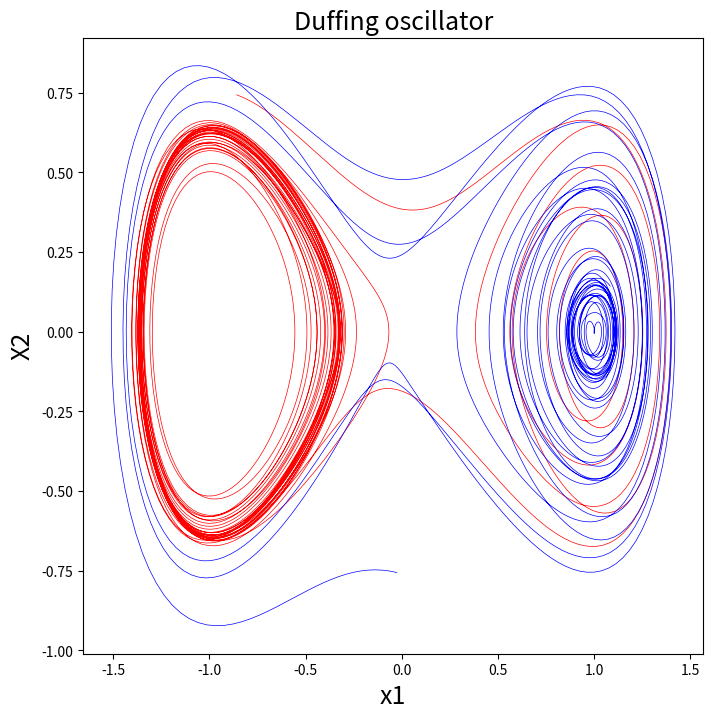

Reproduce this figure in Python.
"""
    Created by:
[redacted]

    Modified:
[redacted]
"""
import numpy as np


# ==============================================================================
# Function Implementations
# ==============================================================================
def dyn_sys_discrete(lhs, mu=-0.05, lam=-1):
    """ example 1:
    ODE =>
    dx1/dt = mu*x1
    dx2/dt = lam*(x2-x1^2)

    By default: mu =-0.05, and lambda = -1.
    """
    rhs = np.zeros(2)
    rhs[0] = mu * lhs[0]
    rhs[1] = lam * (lhs[1] - (lhs[0]) ** 2.)
    return rhs

def dyn_sys_pendulum(lhs):
    """ pendulum example:
    ODE =>
    dx1/dt = x2
    dx2/dt = -sin(x1)
    """
    rhs = np.zeros(2)
    rhs[0] = lhs[1]
    rhs[1] = -np.sin(lhs[0])
    return rhs

def dyn_sys_fluid(lhs, mu=0.1, omega=1, A=-0.1, lam=10):
    """fluid flow example:
    ODE =>
    dx1/dt = mu*x1 - omega*x2 + A*x1*x3
    dx2/dt = omega*x1 + mu*x2 + A*x2*x3
    dx3/dt = -lam(x3 - x1^2 - x2^2)
    """
    rhs = np.zeros(3)
    rhs[0] = mu * lhs[0] - omega * lhs[1] + A * lhs[0] * lhs[2]
    rhs[1] = omega * lhs[0] + mu * lhs[1] + A * lhs[1] * lhs[2]
    rhs[2] = -lam * (lhs[2] - lhs[0] ** 2 - lhs[1] ** 2)
    return rhs

def dyn_sys_kdv(lhs, a1=0, c=3):
    """ planar kdv:
    dx1/dt = x2
    dx2/dt = a1 + c*x1 - 3*x2^2
    """
    rhs = np.zeros(2)
    rhs[0] = lhs[1]
    rhs[1] = a1 + c*lhs[0] - 3*lhs[0]**2
    return rhs

def dyn_sys_duffing(lhs, alpha=0.1, gamma=0.05, omega=1.1):
    """ Duffing oscillator:
    dx/dt = y
    dy/dt = x - x^3 - gamma*y + alpha*cos(omega*t)
    """
    rhs = np.zeros(3)
    rhs[0] = lhs[1]
    rhs[1] = lhs[0] - lhs[0]**3 - gamma*lhs[1] + alpha*np.cos(omega*lhs[2])
    rhs[2] = lhs[2]
    return rhs

def rk4(lhs, dt, function):
    """
    :param lhs: previous step state.
    :param dt: delta t.
    :param data_type: "ex1" or "ex2".
    :return:  Runge–Kutta 4th order method.
    """
    k1 = dt * function(lhs)
    k2 = dt * function(lhs + k1 / 2.0)
    k3 = dt * function(lhs + k2 / 2.0)
    k4 = dt * function(lhs + k3)
    rhs = lhs + 1.0 / 6.0 * (k1 + 2.0 * (k2 + k3) + k4)
    return rhs

def data_maker_discrete(x_lower1, x_upper1, x_lower2, x_upper2, n_ic=1e4, dt=0.02, tf=1.0, seed=None, testing=False):
    """
    :param tf: final time. default is 15.
    :param dt: delta t.
    :param x_lower1: lower bound of x1, initial condition.
    :param x_upper1: upper bound of x1, initial condition.
    :param x_upper2: lower bound of x2, initial condition.
    :param x_lower2: upper bound of x1, initial condition.
    :param n_side: number of initial conditions on each axis. default is 100.
    :return:
    """
    # set seed
    np.random.seed(seed=seed)

    # dim - time steps
    nsteps = int(tf / dt)

    # number of initial conditions.
    n_ic = int(n_ic)

    # create initial condition grid
    if testing:
        icond1 = np.linspace(x_lower1, x_upper1, 10)
        icond2 = np.linspace(x_lower2, x_upper2, 2)
        xx, yy = np.meshgrid(icond1, icond2)

        # solve the system using Runge–Kutta 4th order method, see rk4 function above.
        data_mat = np.zeros((n_ic, 2, nsteps + 1), dtype=np.float64)
        ic = 0
        for x1 in range(2):
            for x2 in range(10):
                data_mat[ic, :, 0] = np.array([xx[x1, x2], yy[x1, x2]], dtype=np.float64)
                for jj in range(nsteps):
                    data_mat[ic, :, jj + 1] = rk4(data_mat[ic, :, jj], dt, dyn_sys_discrete)
                ic += 1
    else:
        icond1 = np.random.uniform(x_lower1, x_upper1, n_ic)
        icond2 = np.random.uniform(x_lower2, x_upper2, n_ic)

        # solve the system using Runge–Kutta 4th order method, see rk4 function above.
        data_mat = np.zeros((n_ic, 2, nsteps + 1), dtype=np.float64)
        for ii in range(n_ic):
            data_mat[ii, :, 0] = np.array([icond1[ii], icond2[ii]], dtype=np.float64)
            for jj in range(nsteps):
                data_mat[ii, :, jj + 1] = rk4(data_mat[ii, :, jj], dt, dyn_sys_discrete)

    return np.transpose(data_mat, [0, 2, 1])

def data_maker_pendulum(x_lower1, x_upper1, x_lower2, x_upper2, n_ic=10000, dt=0.02, tf=1.0, seed=None):
    """
    :param tf: final time. default is 15.
    :param dt: delta t.
    :param x_lower1: lower bound of x1, initial condition.
    :param x_upper1: upper bound of x1, initial condition.
    :param x_upper2: lower bound of x2, initial condition.
    :param x_lower2: upper bound of x1, initial condition.
    :param n_ic: number of initial conditions
    :return:
    """
    # set seed
    np.random.seed(seed=seed)

    # dim - time steps
    nsteps = int(tf / dt)

    # number of initial conditions
    n_ic = int(n_ic)

    # create initial condition grid
    rand_x1 = np.random.uniform(x_lower1, x_upper1, 100 * n_ic)
    rand_x2 = np.random.uniform(x_lower2, x_upper2, 100 * n_ic)
    max_potential = 0.99
    potential = lambda x, y: (1 / 2) * y ** 2 - np.cos(x)
    iconds = np.asarray([[x, y] for x, y in zip(rand_x1, rand_x2)
                         if potential(x, y) <= max_potential])[:n_ic, :]

    # solve the system using Runge–Kutta 4th order method, see rk4 function above
    data_mat = np.zeros((n_ic, 2, nsteps + 1), dtype=np.float64)
    for ii in range(n_ic):
        data_mat[ii, :, 0] = np.array([iconds[ii, 0], iconds[ii, 1]], dtype=np.float64)
        for jj in range(nsteps):
            data_mat[ii, :, jj + 1] = rk4(data_mat[ii, :, jj], dt, dyn_sys_pendulum)

    return np.transpose(data_mat, [0, 2, 1])

def data_maker_pendulum_uniform(n_ic=10000, dt=0.02, tf=3.0, seed=None):
    nsteps = np.int(tf / dt)
    n_ic = np.int(n_ic)
    rand_x1 = np.random.uniform(-3.1, 0, 100*n_ic)
    rand_x2 = np.zeros((100*n_ic))
    max_potential = 0.99
    potential = lambda x, y: (1 / 2) * y ** 2 - np.cos(x)
    iconds = np.asarray([[x, y] for x, y in zip(rand_x1, rand_x2)
                         if potential(x, y) <= max_potential])[:n_ic, :]
    data_mat = np.zeros((n_ic, 2, nsteps + 1), dtype=np.float64)
    for ii in range(n_ic):
        data_mat[ii, :, 0] = np.array([iconds[ii, 0], iconds[ii, 1]], dtype=np.float64)
        for jj in range(nsteps):
            data_mat[ii, :, jj + 1] = rk4(data_mat[ii, :, jj], dt, dyn_sys_pendulum)

    return np.transpose(data_mat, [0, 2, 1])

def data_maker_fluid_flow_slow(r_lower=0, r_upper=1.1, t_lower=0, t_upper=2*np.pi, n_ic=1e4, dt=0.05, tf=6, seed=None):
    """
    :param r_lower: lower bound for r. Default is 0.
    :param r_upper: Upper bound for r. Default is 1.
    :param t_lower: Lower bound for theta. Default is 0.
    :param t_upper: Upper bound for theta. Default is 2pi.
    :param n_ic: number of initial conditions. Default is 10000.
    :param dt: time step size. Default is 0.05.
    :param tf: final time. default is 6.
    :return: csv file
    """
    # set seed
    np.random.seed(seed=seed)

    # dim - time steps
    nsteps = int(tf / dt)

    # number of initial conditions for slow manifold.
    n_ic_slow = int(n_ic)

    # create initial condition grid.
    r = np.random.uniform(r_lower, r_upper, n_ic_slow)
    theta = np.random.uniform(t_lower, t_upper, n_ic_slow)

    # compute x1, x2, and x3, based on theta and r
    x1 = r * np.cos(theta)
    x2 = r * np.sin(theta)
    x3 = np.power(x1, 2) + np.power(x2, 2)

    # initialize initial conditions matrix.
    iconds = np.zeros((n_ic_slow, 3))

    # initial conditions for slow manifold.
    iconds[:n_ic_slow] = np.asarray([[x, y, z] for x, y, z in zip(x1, x2, x3)])

    # solve the system using Runge–Kutta 4th order method, see rk4 function above.
    data_mat = np.zeros((n_ic_slow, 3, nsteps + 1), dtype=np.float64)
    for ii in range(n_ic_slow):
        data_mat[ii, :, 0] = np.array([iconds[ii, 0], iconds[ii, 1], iconds[ii, 2]], dtype=np.float64)
        for jj in range(nsteps):
            data_mat[ii, :, jj + 1] = rk4(data_mat[ii, :, jj], dt, dyn_sys_fluid)

    return np.transpose(data_mat, [0, 2, 1])

def data_maker_fluid_flow_full(x1_lower=-1.1, x1_upper=1.1, x2_lower=-1.1, x2_upper=1.1, x3_lower=0.0, x3_upper=2.43,
                               n_ic=1e4, dt=0.05, tf=6, seed=None):
    # set seed
    np.random.seed(seed=seed)

    # Number of time steps
    nsteps = np.int(tf / dt)

    # Number of initial conditions
    n_ic = np.int(n_ic)

    # Create initial condition grid
    x1 = np.random.uniform(x1_lower, x1_upper, n_ic)
    x2 = np.random.uniform(x2_lower, x2_upper, n_ic)
    x3 = np.random.uniform(x3_lower, x3_upper, n_ic)

    # Initialize initial conditions matrix
    iconds = np.zeros((n_ic, 3))

    # Initial conditions zip
    iconds[:n_ic] = np.asarray([[x, y, z] for x, y, z in zip(x1, x2, x3)])

    # Solve the system using Runge–Kutta 4th order method, see rk4 function above
    data_mat = np.zeros((n_ic, 3, nsteps+1), dtype=np.float64)
    for ii in range(n_ic):
        data_mat[ii, :, 0] = np.array([iconds[ii, 0], iconds[ii, 1], iconds[ii, 2]], dtype=np.float64)
        for jj in range(nsteps):
            data_mat[ii, :, jj+1] = rk4(data_mat[ii, :, jj], dt, dyn_sys_fluid)

    return np.transpose(data_mat, [0, 2, 1])

def data_maker_kdv(x_lower1, x_upper1, x_lower2, x_upper2, n_ic=10000, dt=0.01, tf=1.0, seed=None):
    # Setup
    np.random.seed(seed=seed)
    nsteps = int(tf / dt)
    n_ic = int(n_ic)
    # Generate initial conditions
    icond1 = np.random.uniform(x_lower1, x_upper1, n_ic)
    icond2 = np.random.uniform(x_lower2, x_upper2, n_ic)
    # Integrate
    data_mat = np.zeros((n_ic, 2, nsteps+1), dtype=np.float64)
    for ii in range(n_ic):
        data_mat[ii, :, 0] = np.array([icond1[ii], icond2[ii]], dtype=np.float64)
        for jj in range(nsteps):
            data_mat[ii, :, jj+1] = rk4(data_mat[ii, :, jj], dt, dyn_sys_kdv)
            # if (data_mat[ii, 0, jj+1] < x_lower1 or data_mat[ii, 1, jj+1] > x_upper1
            #         or data_mat[ii, 1, jj+1] < x_lower2 or data_mat[ii, 1, jj+1] > x_upper2):
            #     break
    return np.transpose(data_mat, [0, 2, 1])

def data_maker_duffing(x_lower1, x_upper1, x_lower2, x_upper2, n_ic=10000, dt=0.01, tf=1.0, seed=None):
    # Setup
    np.random.seed(seed=seed)
    nsteps = int(tf / dt)
    n_ic = int(n_ic)
    # Generate initial conditions
    icond1 = np.random.uniform(x_lower1, x_upper1, n_ic)
    icond2 = np.random.uniform(x_lower2, x_upper2, n_ic)
    # Integrate
    data_mat = np.zeros((n_ic, 3, nsteps+1), dtype=np.float64)
    for ii in range(n_ic):
        data_mat[ii, :2, 0] = np.array([icond1[ii], icond2[ii]], dtype=np.float64)
        for jj in range(nsteps):
            data_mat[ii, :, jj+1] = rk4(data_mat[ii, :, jj], dt, dyn_sys_duffing)
            data_mat[ii, 2, jj+1] = data_mat[ii, 2, jj] + dt

    return np.transpose(data_mat, [0, 2, 1])

# ==============================================================================
# Test program
# ==============================================================================
if __name__ == "__main__":
    import matplotlib.pyplot as plt

    create_discrete = False
    create_pendulum = False
    create_fluid_flow_slow = False
    create_fluid_flow_full = False
    create_kdv = False
    create_duffing = True

    if create_discrete:
        # Generate the data
        data = data_maker_discrete(x_lower1=-0.5, x_upper1=0.5, x_lower2=-0.5, x_upper2=0.5, n_ic=20, dt=0.02, tf=10)
        # Visualize
        plt.figure(1, figsize=(8, 8))
        for ii in range(data.shape[0]):
            plt.plot(data[ii, :, 0], data[ii, :, 1], '-')
        plt.xlabel("x1", fontsize=18)
        plt.ylabel("X2", fontsize=18)
        plt.title("Discrete dataset", fontsize=18)

    if create_pendulum:
        # Generate the data
        data = data_maker_pendulum(x_lower1=-3.1, x_upper1=3.1, x_lower2=-2, x_upper2=2, n_ic=20, dt=0.02, tf=20)
        # Visualize
        plt.figure(2, figsize=(8, 8))
        for ii in range(data.shape[0]):
            plt.plot(data[ii, :, 0], data[ii, :, 1], '-')
        plt.xlabel("x1", fontsize=18)
        plt.ylabel("X2", fontsize=18)
        plt.title("Pendulum dataset", fontsize=18)

    if create_fluid_flow_slow:
        # Generate the data
        data = data_maker_fluid_flow_slow(r_lower=0, r_upper=1.1, t_lower=0, t_upper=2*np.pi, n_ic=20, dt=0.05, tf=10)
        # Visualize
        fig = plt.figure(3, figsize=(8, 8))
        ax = plt.axes(projection='3d')
        for ii in range(data.shape[0]):
            ax.plot3D(data[ii, :, 0], data[ii, :, 1], data[ii, :, 2])
        ax.set_xlabel("$x_{1}$", fontsize=18)
        ax.set_ylabel("$x_{2}$", fontsize=18)
        ax.set_zlabel("$x_{3}$", fontsize=18)
        plt.title("Fluid Flow dataset", fontsize=20)

    if create_fluid_flow_full:
        # Generate the data
        data = data_maker_fluid_flow_full(x1_lower=-1.1, x1_upper=1.1, x2_lower=-1.1, x2_upper=1.1,
                                          x3_lower=0.0, x3_upper=2.43, n_ic=20, dt=0.05, tf=6)
        # Visualize
        fig = plt.figure(4, figsize=(8, 8))
        ax = plt.axes(projection='3d')
        for ii in range(data.shape[0]):
            ax.plot3D(data[ii, :, 0], data[ii, :, 1], data[ii, :, 2])
        ax.set_xlabel("$x_{1}$", fontsize=18)
        ax.set_ylabel("$x_{2}$", fontsize=18)
        ax.set_zlabel("$x_{3}$", fontsize=18)
        plt.title("Fluid Flow dataset", fontsize=20)

    if create_kdv:
        # Generate the data
        data = data_maker_kdv(x_lower1=-2, x_upper1=2, x_lower2=-2, x_upper2=2, n_ic=1000, dt=0.01, tf=20)
        # Visualize
        plt.figure(2, figsize=(8, 8))
        for ii in range(data.shape[0]):
            npts = np.sum(np.abs(data[ii, :, 0]) > 0)
            plt.plot(data[ii, :npts, 0], data[ii, :npts, 1], 'r-', lw=0.25)
        plt.xlabel("x1", fontsize=18)
        plt.ylabel("X2", fontsize=18)
        plt.title("KdV dataset", fontsize=18)

    if create_duffing:
        # Generate the data
        data = data_maker_duffing(x_lower1=-1, x_upper1=1, x_lower2=-1, x_upper2=1, n_ic=2, dt=0.05, tf=200)
        # Visualize
        plt.figure(2, figsize=(8, 8))
        plt.plot(data[0, :, 0], data[0, :, 1], 'r-', lw=0.5)
        plt.plot(data[1, :, 0], data[1, :, 1], 'b-', lw=0.5)
        plt.xlabel("x1", fontsize=18)
        plt.ylabel("X2", fontsize=18)
        plt.title("Duffing oscillator", fontsize=18)

    plt.show()
    print("done")
